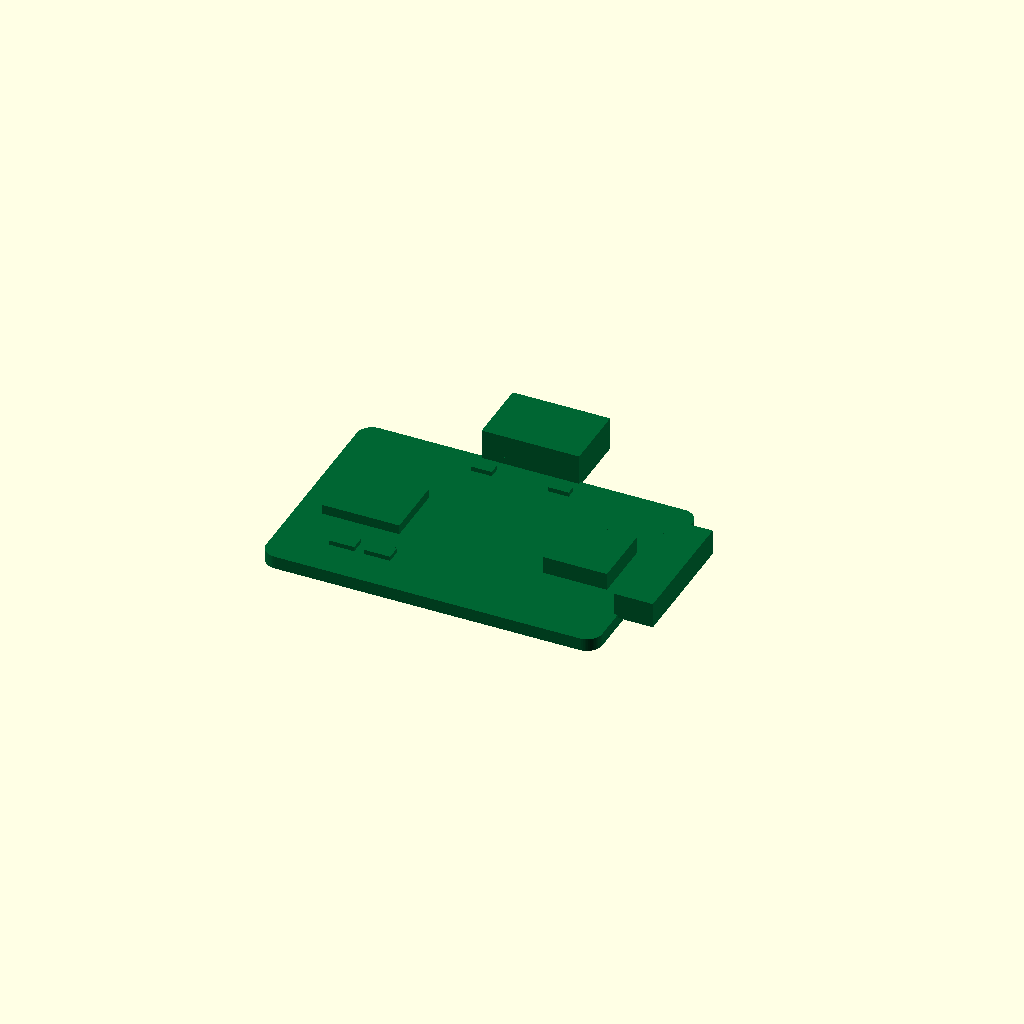
Cell 1: the model at its default parameters.
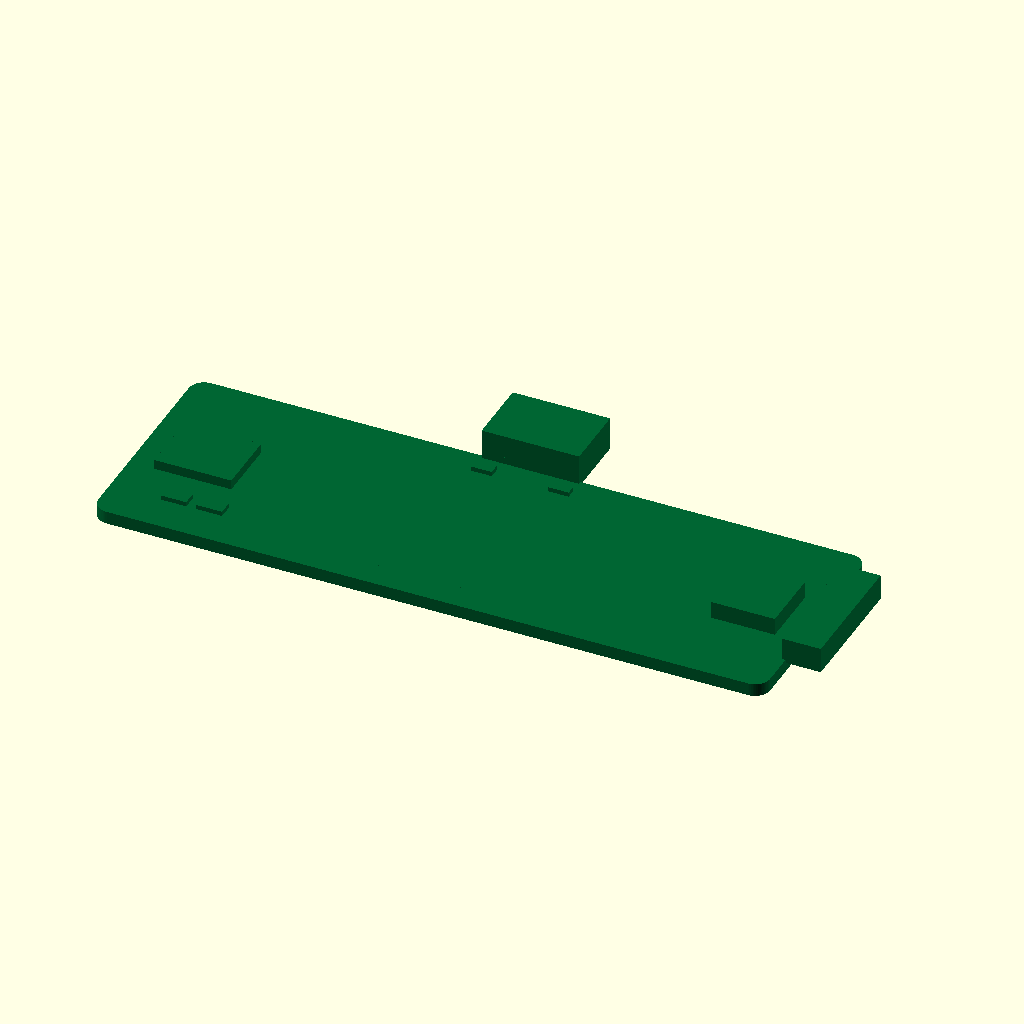
Cell 2: the same model with pcb_L = 52.4.
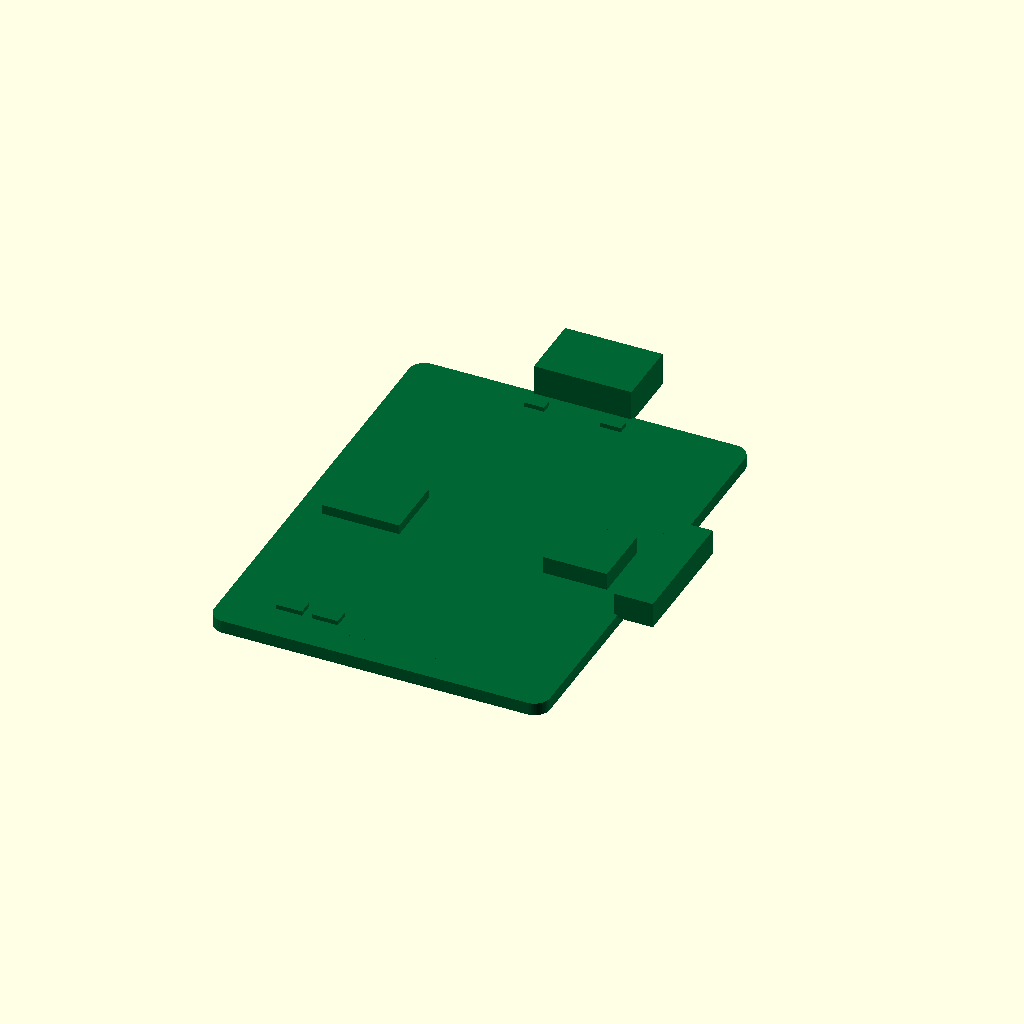
Cell 3: pcb_W = 35 (everything else at default).
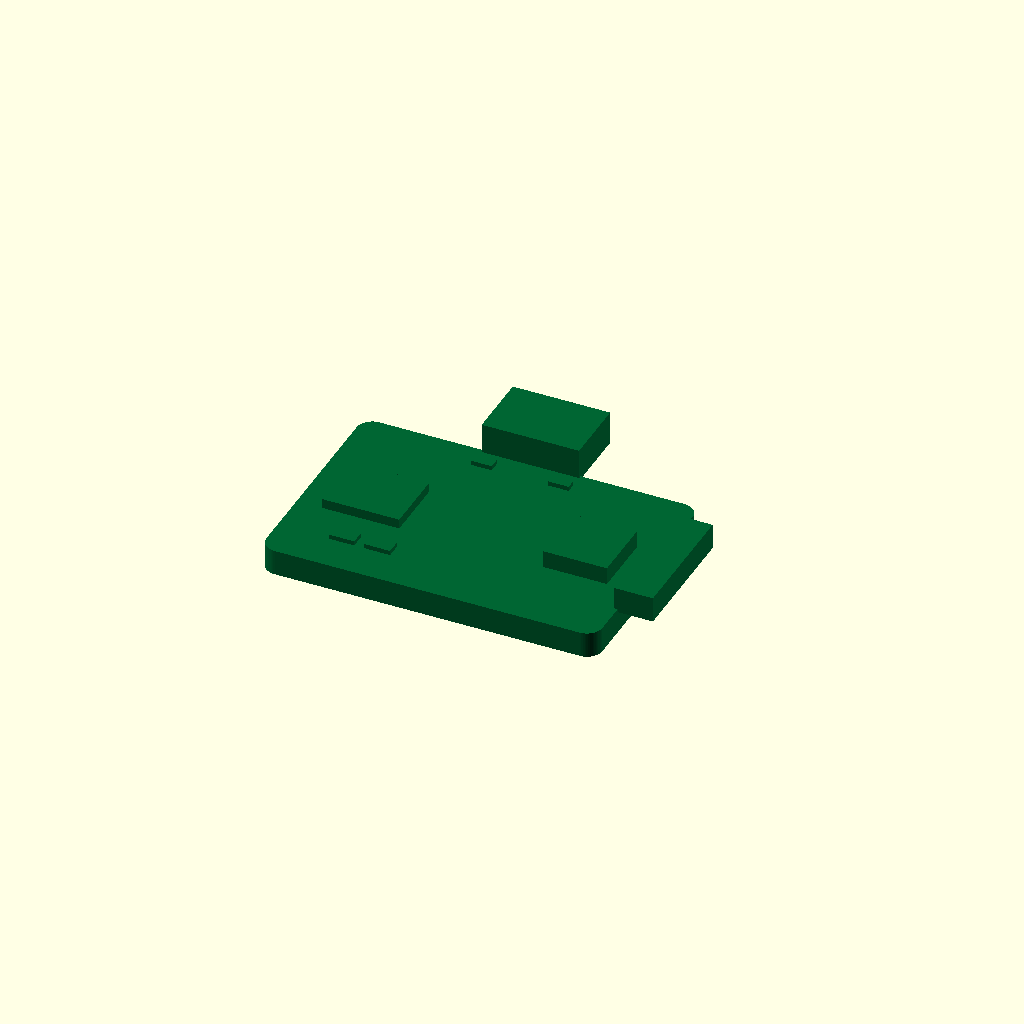
Cell 4: the same model with pcb_T = 2.
One fixed orthographic camera (rotation 55°, 0°, 25°; colour scheme Cornfield) for every cell.
The OpenSCAD source (results/nopscadlib/ablations/no_retrieval/scad/pcb__TP4056.scad):
$fn = 64;

// Target overall PCB size (verifiable)
pcb_L = 26.2;
pcb_W = 17.5;
pcb_T = 1.0;

// Connectivity / robustness
corner_r = 1.2;
overlap  = 0.25;   // ensures all features intersect the PCB (one connected solid)

// --- Feature sizes (charger-module cues) ---
usb_W = 7.6;   // micro-USB shell width
usb_D = 5.2;   // protrusion beyond PCB edge
usb_H = 2.6;   // height above PCB

chip_L = 6.0;
chip_W = 5.0;
chip_H = 1.0;

ind_L = 5.0;
ind_W = 5.0;
ind_H = 1.6;

pad_L = 3.2;
pad_W = 2.2;
pad_H = 0.25;

header_L = 10.0;
header_W = 3.0;
header_H = 2.0;

// Extra recognizable details (still connected)
led_L = 1.6;
led_W = 0.8;
led_H = 0.6;

res_L = 2.0;
res_W = 1.2;
res_H = 0.6;

module rounded_pcb(L, W, T, r) {
    // Exact outer size L x W, thickness T
    linear_extrude(height=T, center=true)
        offset(r=r)
            square([L - 2*r, W - 2*r], center=true);
}

module block(sz=[1,1,1]) { cube(sz, center=true); }

module battery_charger_module() {
    union() {
        // PCB body (exact 26.2 x 17.5 x 1.0)
        rounded_pcb(pcb_L, pcb_W, pcb_T, corner_r);

        // Micro-USB-like connector on +Y edge (connected)
        translate([0,
                   pcb_W/2 + usb_D/2 - overlap,
                   pcb_T/2 + usb_H/2 - overlap])
            block([usb_W, usb_D, usb_H]);

        // Small "tongue" inside USB (still one solid; just a cue)
        tongue_W = usb_W * 0.55;
        tongue_D = usb_D * 0.55;
        tongue_H = 0.8;
        translate([0,
                   pcb_W/2 + tongue_D/2 - overlap,
                   pcb_T/2 + tongue_H/2 - overlap])
            block([tongue_W, tongue_D, tongue_H]);

        // 2-pin battery pads on -Y edge (connected)
        pad_y = -(pcb_W/2 - pad_W/2);
        pad_z = pcb_T/2 + pad_H/2 - overlap;
        pad_x_off = 3.2;
        translate([ pad_x_off, pad_y, pad_z]) block([pad_L, pad_W, pad_H]);
        translate([-pad_x_off, pad_y, pad_z]) block([pad_L, pad_W, pad_H]);

        // Small IC on top (connected)
        chip_x = -(pcb_L/2 - (chip_L/2 + 2.0));
        translate([chip_x,
                   0,
                   pcb_T/2 + chip_H/2 - overlap])
            block([chip_L, chip_W, chip_H]);

        // Inductor / larger component on top (connected)
        ind_x = (pcb_L/2 - (ind_L/2 + 2.0));
        translate([ind_x,
                   0,
                   pcb_T/2 + ind_H/2 - overlap])
            block([ind_L, ind_W, ind_H]);

        // Side header block along +X edge (connected)
        translate([pcb_L/2 + header_W/2 - overlap,
                   0,
                   pcb_T/2 + header_H/2 - overlap])
            block([header_W, header_L, header_H]);

        // Two small LEDs near +Y edge (connected)
        led_y = pcb_W/2 - (led_W/2 + 1.2);
        led_z = pcb_T/2 + led_H/2 - overlap;
        led_x_off = 3.0;
        translate([ led_x_off, led_y, led_z]) block([led_L, led_W, led_H]);
        translate([-led_x_off, led_y, led_z]) block([led_L, led_W, led_H]);

        // Two resistors near IC (connected)
        res_y = -(pcb_W/2 - (res_W/2 + 3.0));
        res_z = pcb_T/2 + res_H/2 - overlap;
        translate([chip_x, res_y, res_z]) block([res_L, res_W, res_H]);
        translate([chip_x + (res_L + 0.8), res_y, res_z]) block([res_L, res_W, res_H]);
    }
}

// Render
color([0.0, 0.4, 0.2])
battery_charger_module();
Parameter table extracted from the source (name, type, default, range or options):
pcb_L: number, default 26.2
pcb_W: number, default 17.5
pcb_T: number, default 1
corner_r: number, default 1.2
overlap: number, default 0.25
usb_W: number, default 7.6
usb_D: number, default 5.2
usb_H: number, default 2.6
chip_L: number, default 6
chip_W: number, default 5
chip_H: number, default 1
ind_L: number, default 5
ind_W: number, default 5
ind_H: number, default 1.6
pad_L: number, default 3.2
pad_W: number, default 2.2
pad_H: number, default 0.25
header_L: number, default 10
header_W: number, default 3
header_H: number, default 2
led_L: number, default 1.6
led_W: number, default 0.8
led_H: number, default 0.6
res_L: number, default 2
res_W: number, default 1.2
res_H: number, default 0.6
